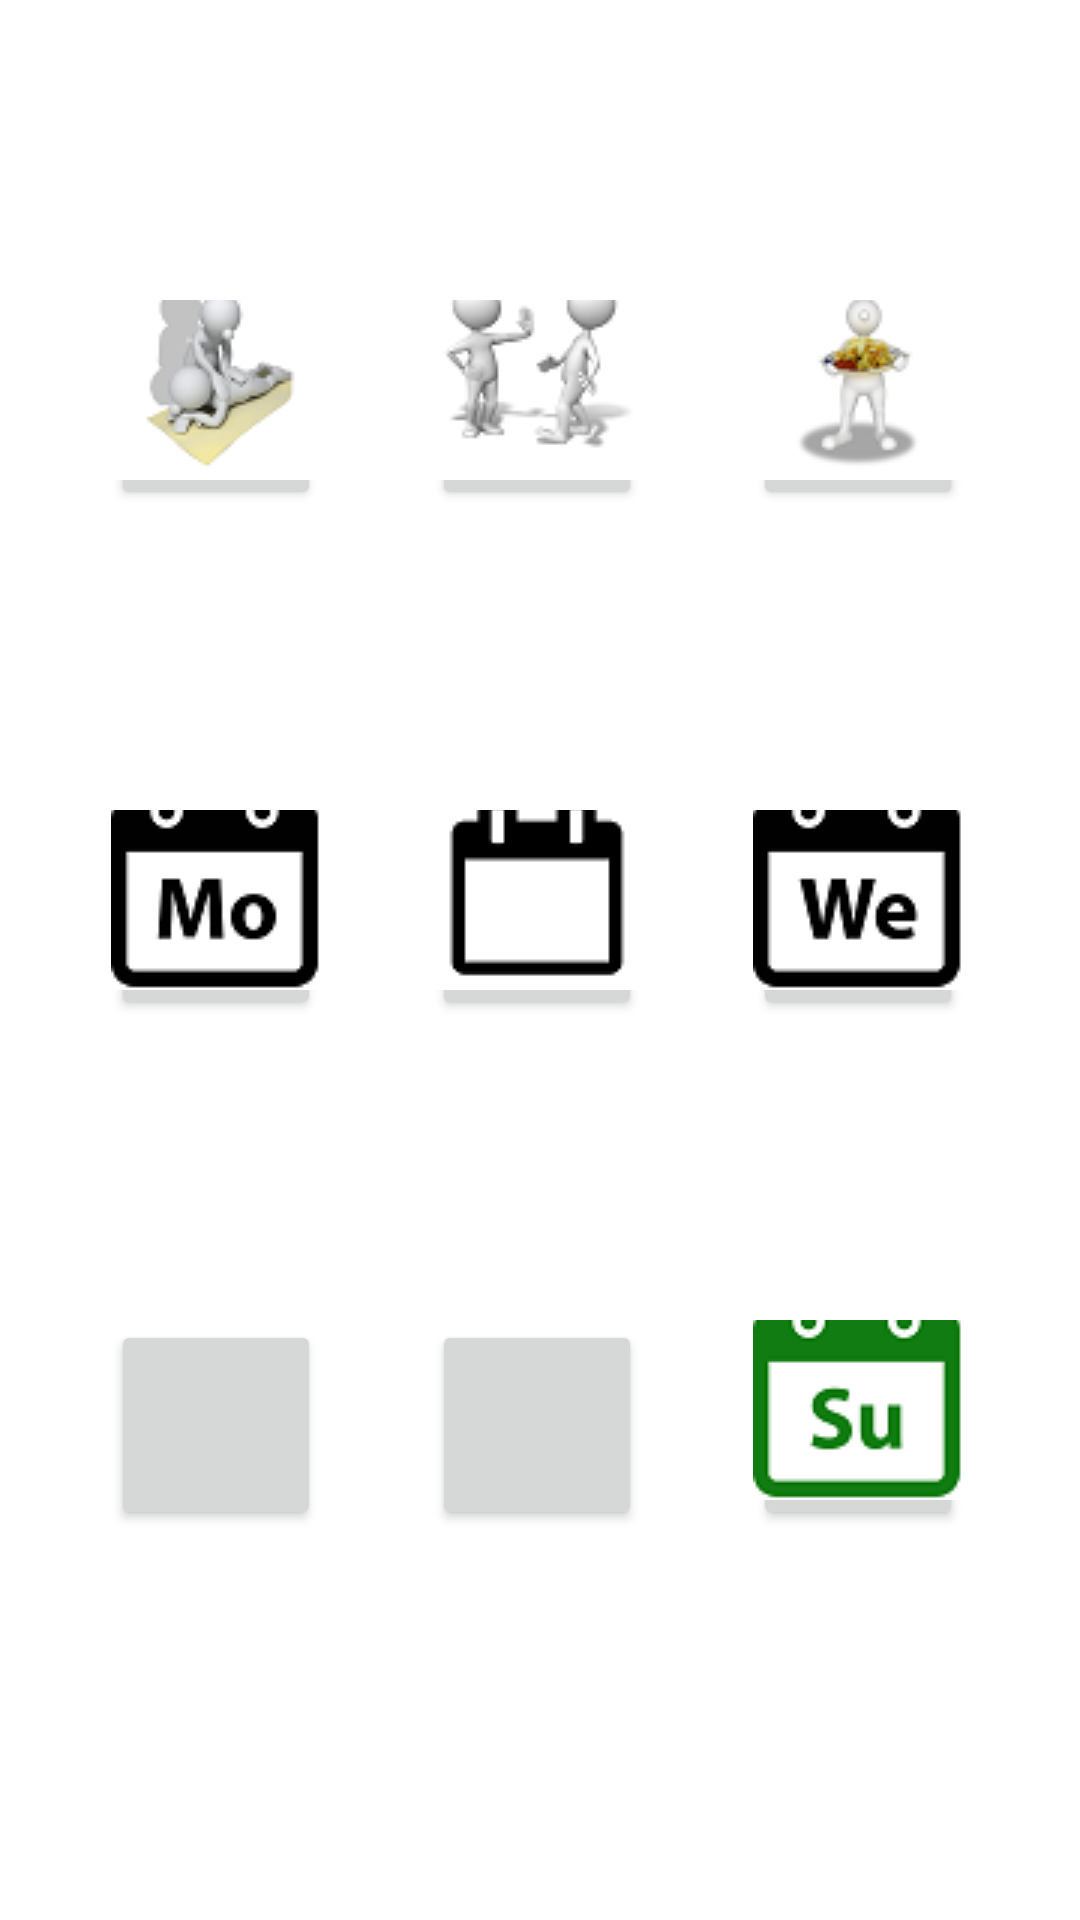

Write the Android layout XML for this screen, with the resource values it uses.
<!-- AndroidManifest.xml: application theme Theme.Inclusive8 -->
<!-- res/layout/fragment_notifications2.xml -->
<?xml version="1.0" encoding="utf-8"?>
<androidx.constraintlayout.widget.ConstraintLayout xmlns:android="http://schemas.android.com/apk/res/android"
    xmlns:app="http://schemas.android.com/apk/res-auto"
    xmlns:tools="http://schemas.android.com/tools"
    android:layout_width="match_parent"
    android:layout_height="match_parent"

    android:visibility="visible"
    tools:context=".ui.notifications.Notifications2Fragment">


    <Button
        android:id="@+id/button1"
        android:layout_width="70dp"
        android:layout_height="70dp"
        android:layout_marginStart="37dp"
        android:layout_marginTop="100dp"
        android:drawableBottom="@drawable/i28"
        app:layout_constraintStart_toStartOf="parent"
        app:layout_constraintTop_toTopOf="parent" />

    <Button
        android:id="@+id/button2"
        android:layout_width="70dp"
        android:layout_height="70dp"
        android:layout_marginStart="144dp"
        android:layout_marginTop="100dp"
        android:drawableBottom="@drawable/i29"
        app:layout_constraintStart_toStartOf="parent"
        app:layout_constraintTop_toTopOf="parent" />

    <Button
        android:id="@+id/button3"
        android:layout_width="70dp"
        android:layout_height="70dp"
        android:layout_marginStart="251dp"
        android:layout_marginTop="100dp"
        android:drawableBottom="@drawable/i30"
        app:layout_constraintStart_toStartOf="parent"
        app:layout_constraintTop_toTopOf="parent" />

    <Button
        android:id="@+id/button4"
        android:layout_width="70dp"
        android:layout_height="70dp"
        android:layout_marginStart="37dp"
        android:layout_marginTop="270dp"
        android:drawableBottom="@drawable/i31"
        app:layout_constraintStart_toStartOf="parent"
        app:layout_constraintTop_toTopOf="parent" />

    <Button
        android:id="@+id/button5"
        android:layout_width="70dp"
        android:layout_height="70dp"
        android:layout_marginStart="144dp"
        android:layout_marginTop="270dp"
        android:drawableBottom="@drawable/i32"
        app:layout_constraintStart_toStartOf="parent"
        app:layout_constraintTop_toTopOf="parent" />

    <Button
        android:id="@+id/button6"
        android:layout_width="70dp"
        android:layout_height="70dp"
        android:layout_marginStart="251dp"
        android:layout_marginTop="270dp"
        android:drawableBottom="@drawable/i33"
        app:layout_constraintStart_toStartOf="parent"
        app:layout_constraintTop_toTopOf="parent" />

    <Button
        android:id="@+id/button7"
        android:layout_width="70dp"
        android:layout_height="70dp"
        android:layout_marginStart="37dp"
        android:layout_marginTop="440dp"
        android:drawableBottom="@drawable/i34"
        app:layout_constraintStart_toStartOf="parent"
        app:layout_constraintTop_toTopOf="parent" />

    <Button
        android:id="@+id/button8"
        android:layout_width="70dp"
        android:layout_height="70dp"
        android:layout_marginStart="144dp"
        android:layout_marginTop="440dp"
        android:drawableBottom="@drawable/i35"
        app:layout_constraintStart_toStartOf="parent"
        app:layout_constraintTop_toTopOf="parent" />

    <Button
        android:id="@+id/button9"
        android:layout_width="70dp"
        android:layout_height="70dp"
        android:layout_marginStart="251dp"
        android:layout_marginTop="440dp"
        android:drawableBottom="@drawable/i36"
        app:layout_constraintStart_toStartOf="parent"
        app:layout_constraintTop_toTopOf="parent" />


</androidx.constraintlayout.widget.ConstraintLayout>
<!-- resources referenced by this layout -->
<resources>
  <!-- drawable i28: png bitmap (drawable, 7446 bytes) -->
  <!-- drawable i29: png bitmap (drawable, 3713 bytes) -->
  <!-- drawable i30: png bitmap (drawable, 6059 bytes) -->
  <!-- drawable i31: png bitmap (drawable, 2084 bytes) -->
  <!-- drawable i32: png bitmap (drawable, 1131 bytes) -->
  <!-- drawable i33: png bitmap (drawable, 2118 bytes) -->
  <!-- drawable i36: png bitmap (drawable, 2656 bytes) -->
  <style name="Theme.Inclusive8" parent="Theme.MaterialComponents.DayNight.DarkActionBar">
          
          <item name="colorPrimary">@color/purple_500</item>
          <item name="colorPrimaryVariant">@color/purple_700</item>
          <item name="colorOnPrimary">@color/white</item>
          
          <item name="colorSecondary">@color/teal_200</item>
          <item name="colorSecondaryVariant">@color/teal_700</item>
          <item name="colorOnSecondary">@color/black</item>
          
          <item name="android:statusBarColor" tools:targetApi="l">?attr/colorPrimaryVariant</item>
          
      </style>
  <color name="purple_500">#F896967A</color>
  <color name="purple_700">#FF3700B3</color>
  <color name="white">#FFFFFFFF</color>
  <color name="teal_200">#FF03DAC5</color>
  <color name="teal_700">#FF018786</color>
  <color name="black">#FF000000</color>
</resources>
